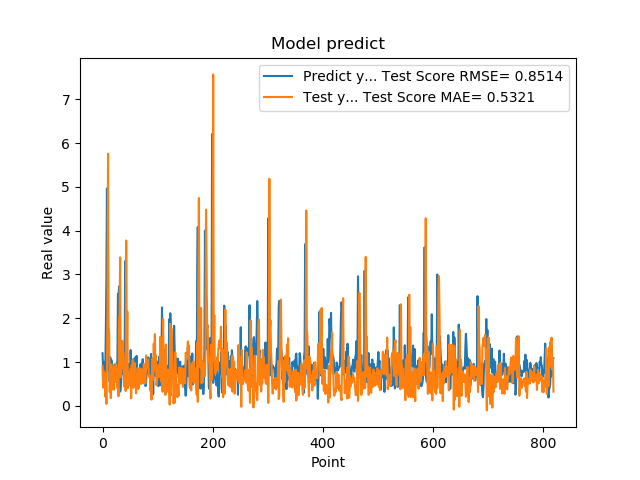

Values plotted in this chart, from the file beside it:
1.201630949974060059e+00, 9.107532638508741840e-01
8.802530169486999512e-01, 4.187736643942813197e-01
8.531429767608642578e-01, 8.010955154868284467e-01
7.591750025749206543e-01, 6.620472356215062470e-01
1.005007982254028320e+00, 7.553088052372032291e-01
7.687720060348510742e-01, 2.118454500191884748e-01
1.740013241767883301e+00, 6.509261698665497198e-01
2.913533687591552734e+00, 4.769383413628505708e-02
4.963075160980224609e+00, 8.979342530805476397e-01
1.471215128898620605e+00, 2.194918903891266204e+00
1.000648975372314453e+00, 5.752177974214775169e+00
8.220189809799194336e-01, 1.825587475735068299e+00
9.362199902534482643e-01, 1.647421560075695623e+00
5.486897230148315430e-01, 3.265704544165360379e-01
1.111255049705505371e+00, 6.206213293310772761e-01
7.148039937019348145e-01, 1.772946108151657874e-01
1.052167057991027832e+00, 9.476165236037975559e-01
8.955980539321898304e-01, 3.731781502497009129e-01
7.769405245780944824e-01, 8.426331880417451403e-01
5.699509978294372559e-01, 4.733415685319078414e-01
8.244060277938842773e-01, 7.612635133579598312e-01
5.800840258598327637e-01, 3.704879116060793010e-01
9.488009810447691761e-01, 8.830751522508852869e-01
7.918390035629272461e-01, 5.458165930439794478e-01
6.937990188598632812e-01, 9.544320862397015492e-01
6.834830045700073242e-01, 7.044000501973498585e-01
9.433320164680479847e-01, 7.745437483533983425e-01
1.032713770866394043e+00, 4.061389355110807675e-01
2.556216001510620117e+00, 5.866623842654788978e-01
2.464895963668823242e+00, 2.217777641081471185e-01
2.728049993515014204e+00, 1.980783274465792720e+00
3.558506965637206476e-01, 2.084762811700362484e+00
3.262020051479339600e-01, 3.389670258005089032e+00
3.781589865684509277e-01, 6.511145085238365660e-01
6.306380033493041992e-01, 8.633592658213246063e-01
8.854129910469055176e-01, 8.637619584159006436e-01
9.743152856826782227e-01, 1.485982584938944973e+00
7.307389974594116211e-01, 1.271005372013464196e+00
9.521890282630921520e-01, 1.150807795324613636e+00
1.011654973030090332e+00, 4.829009283766891314e-01
7.643579840660095215e-01, 4.325495078114638958e-01
3.306220054626464844e+00, 6.037337846635139060e-01
7.543110251426696777e-01, 3.398224109288321970e-01
1.409499049186706321e+00, 3.775394154646889433e+00
6.401469707489013672e-01, 1.242221414828471593e+00
8.640019893646240234e-01, 2.156602065495373921e+00
8.469420075416564941e-01, 4.075164099100341275e-01
7.976629734039306641e-01, 7.039932891138021009e-01
9.555831551551821068e-01, 4.850514476469448000e-01
9.546210169792175293e-01, 5.224809214395350621e-01
5.251880288124084473e-01, 4.678668789472892886e-01
1.275226235389709695e+00, 8.445791709914497458e-01
8.355640172958374023e-01, 1.735489720189569984e-01
7.640249729156494141e-01, 9.340836257698816869e-01
4.752210080623626154e-01, 6.413111396493219596e-01
7.414129972457885742e-01, 1.052886037547186016e+00
1.069700956344604492e+00, 4.131715659514260675e-01
7.892770171165466309e-01, 5.998291141147458205e-01
6.914690136909484863e-01, 9.845070964561912774e-01
7.093830108642578125e-01, 9.006203542705084608e-01
1.115731000900268555e+00, 6.138697345634656077e-01
... 759 more rows
